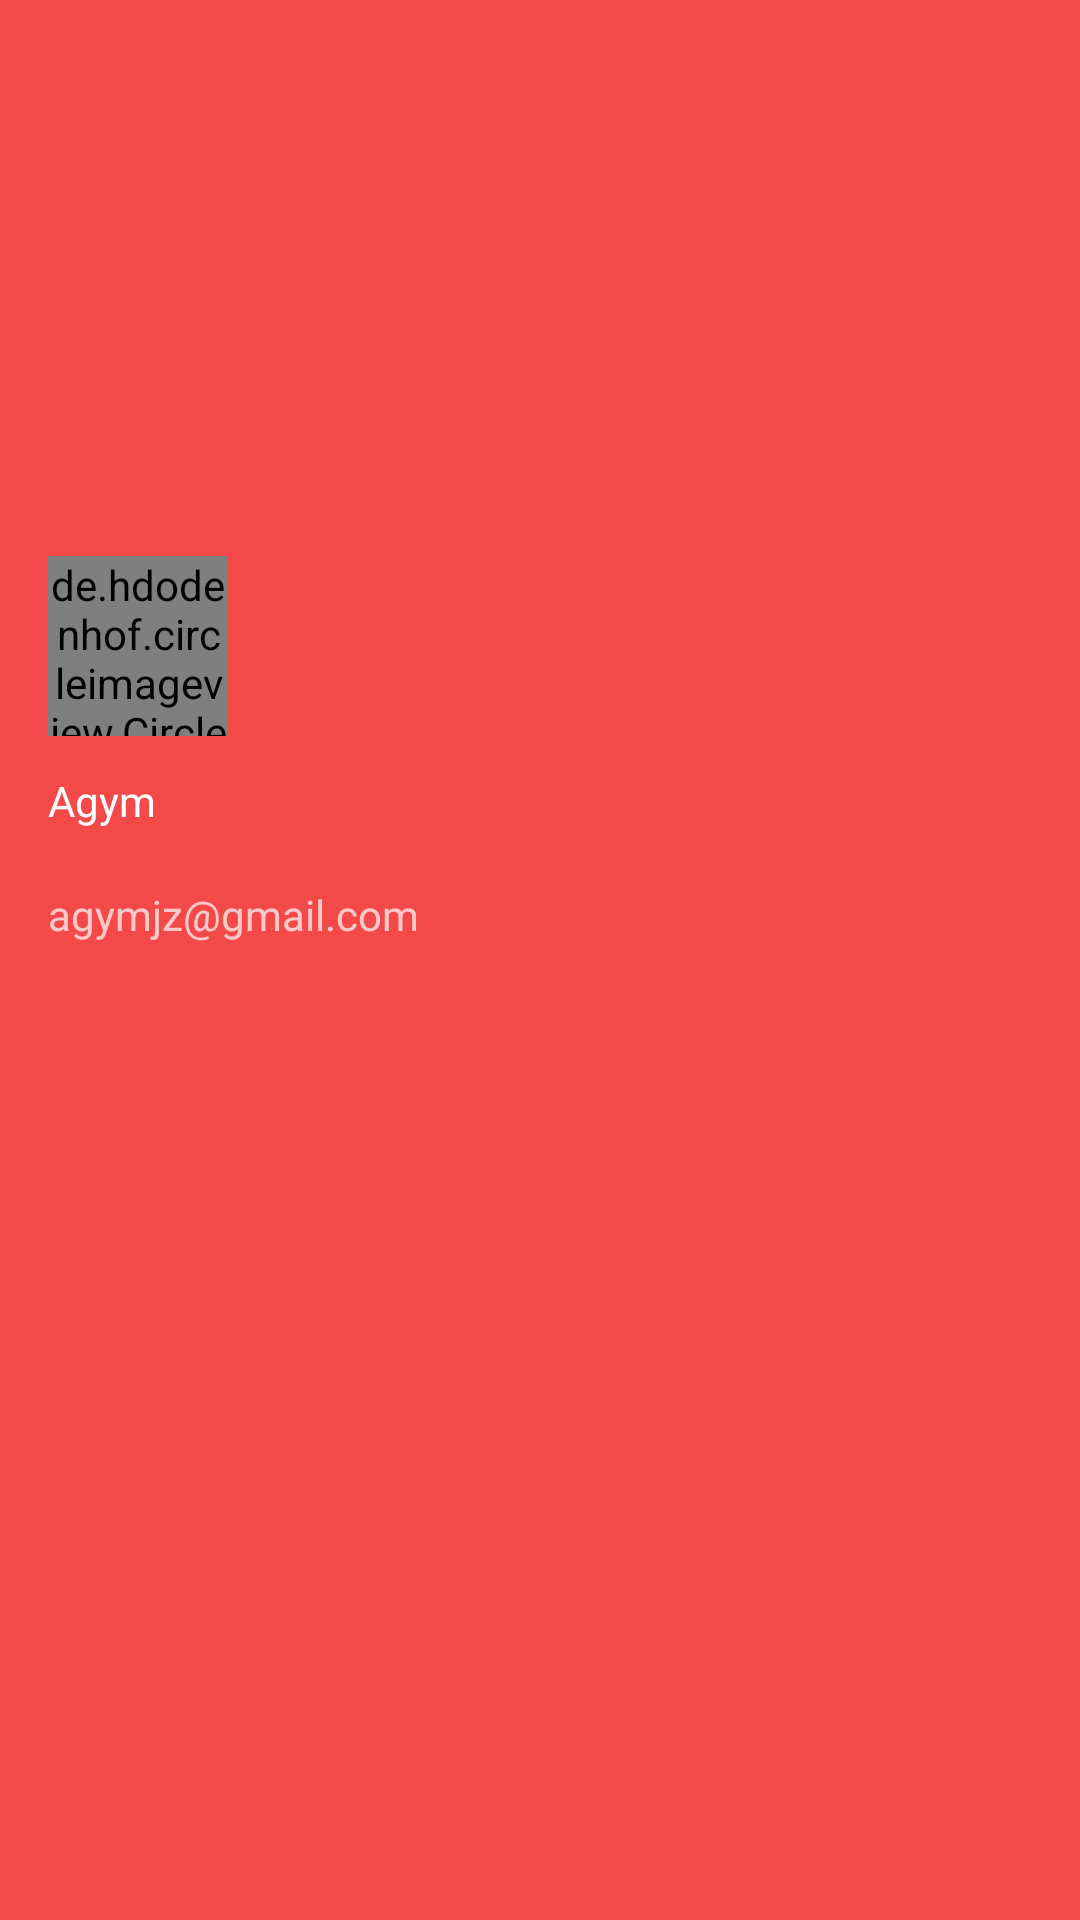

Android layout source for this screen:
<!-- AndroidManifest.xml: application theme Theme.TugasAndroidAdvanceFinal -->
<!-- res/layout/navigation_header.xml -->
<?xml version="1.0" encoding="utf-8"?>
<androidx.constraintlayout.widget.ConstraintLayout xmlns:android="http://schemas.android.com/apk/res/android"
    xmlns:app="http://schemas.android.com/apk/res-auto"
    xmlns:tools="http://schemas.android.com/tools"
    android:layout_width="match_parent"
    android:layout_height="170dp"
    android:background="#F44949"
    android:padding="16dp"
    android:theme="@style/ThemeOverlay.AppCompat.Dark">

    <de.hdodenhof.circleimageview.CircleImageView
        android:id="@+id/iv_profil"
        android:layout_width="60dp"
        android:layout_height="60dp"
        android:src="@android:color/darker_gray"
        app:layout_constraintBottom_toBottomOf="parent"
        app:layout_constraintEnd_toEndOf="parent"
        app:layout_constraintHorizontal_bias="0.0"
        app:layout_constraintStart_toStartOf="parent"
        app:layout_constraintTop_toTopOf="parent"
        app:layout_constraintVertical_bias="0.309" />

    <TextView
        android:id="@+id/tv_email"
        android:layout_width="wrap_content"
        android:layout_height="wrap_content"
        android:text="agymjz@gmail.com"
        app:layout_constraintBottom_toBottomOf="parent"
        app:layout_constraintEnd_toEndOf="parent"
        app:layout_constraintHorizontal_bias="0.0"
        app:layout_constraintStart_toStartOf="parent"
        app:layout_constraintTop_toBottomOf="@+id/tv_username"
        app:layout_constraintVertical_bias="0.058" />

    <TextView
        android:id="@+id/tv_username"
        android:layout_width="wrap_content"
        android:layout_height="wrap_content"
        android:layout_marginTop="12dp"
        android:text="Agym"
        android:textAppearance="@style/TextAppearance.AppCompat.Body1"
        app:layout_constraintEnd_toEndOf="parent"
        app:layout_constraintHorizontal_bias="0.0"
        app:layout_constraintStart_toStartOf="parent"
        app:layout_constraintTop_toBottomOf="@+id/iv_profil" />

</androidx.constraintlayout.widget.ConstraintLayout>
<!-- resources referenced by this layout -->
<resources>
  <style name="Theme.TugasAndroidAdvanceFinal" parent="Base.Theme.TugasAndroidAdvanceFinal" />
  <style name="Base.Theme.TugasAndroidAdvanceFinal" parent="Theme.Material3.DayNight.NoActionBar">
          
          
      </style>
</resources>
